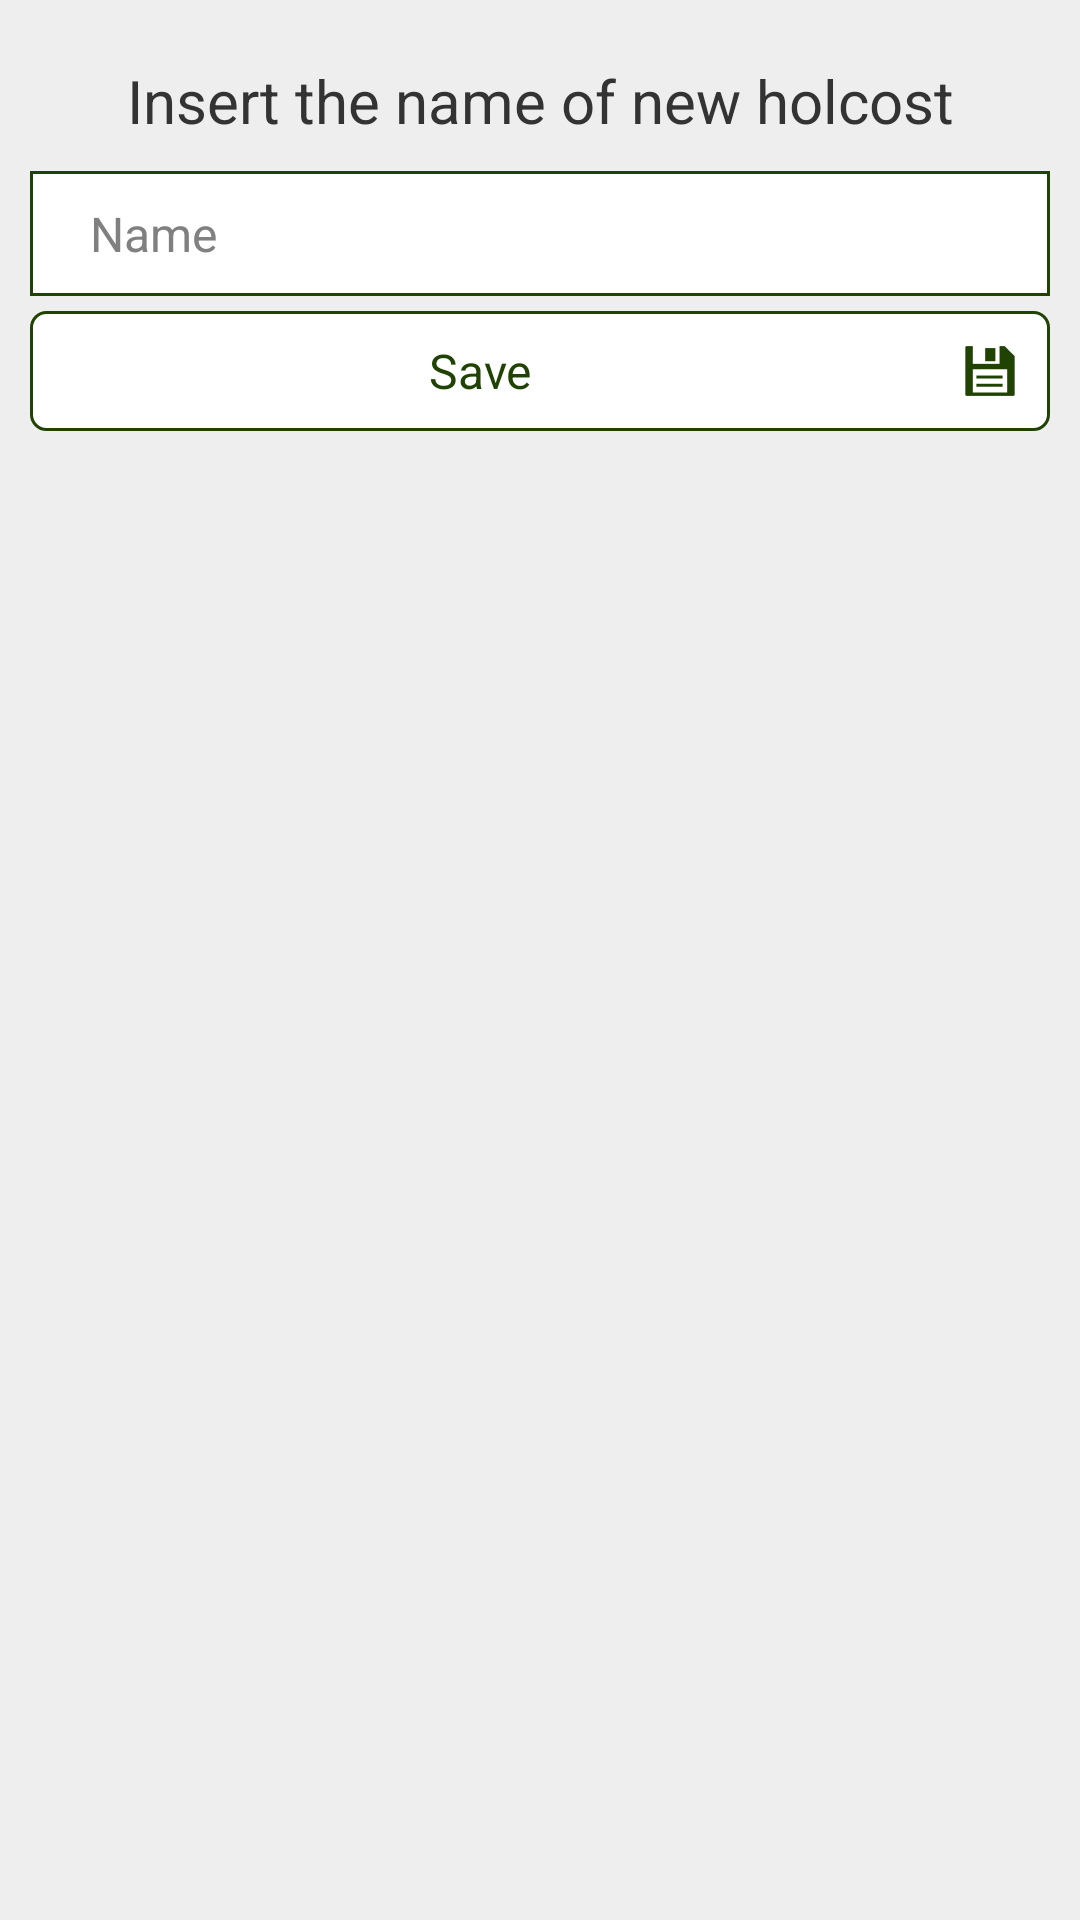

This screen was rendered from an Android layout file. Write that file and the resources it references.
<!-- AndroidManifest.xml: application theme holcost_theme -->
<!-- res/layout/activity_create_holcost.xml -->
<?xml version="1.0" encoding="utf-8"?>

<LinearLayout xmlns:android="http://schemas.android.com/apk/res/android"
    style="@style/activity_background"
    android:layout_width="match_parent"
    android:layout_height="match_parent"
    android:orientation="vertical" >

    <TextView
        style="@style/title_text"
        android:layout_width="match_parent"
        android:layout_height="wrap_content"
        android:text="@string/create_holcost_insert_name" />

    <EditText
        android:id="@+id/holcostName"
        style="@style/input"
        android:layout_width="match_parent"
        android:layout_height="wrap_content"
        android:hint="@string/holcost_name"
        android:inputType="text"
        android:maxLength="255" />

    <Button
        android:id="@+id/createHolcostButton"
        style="@style/button"
        android:layout_width="match_parent"
        android:layout_height="wrap_content"
        android:drawableRight="@drawable/ic_content_save"
        android:text="@string/holcost_save" />

    <TextView
        android:id="@+id/listHolcostTitle"
        style="@style/title_text"
        android:layout_width="match_parent"
        android:layout_height="wrap_content"
        android:text="@string/list_holcost_title"
        android:visibility="gone" />

    <ListView
        android:id="@+id/listHolcost"
        android:layout_width="match_parent"
        android:layout_height="match_parent"
        android:visibility="gone" >
    </ListView>

</LinearLayout>
<!-- resources referenced by this layout -->
<resources>
  <string name="create_holcost_insert_name">Insert the name of new holcost</string>
  <string name="holcost_name">Name</string>
  <string name="holcost_save">Save</string>
  <string name="list_holcost_title">or select an existing one</string>
  <style name="activity_background">
          <item name="android:padding">10dp</item>
          <item name="android:background">@color/gray</item>
      </style>
  <style name="button">
          <item name="android:layout_width">match_parent</item>
          <item name="android:layout_height">wrap_content</item>
          
          <item name="android:textColor">@color/green</item>
          <item name="android:gravity">center</item>
          <item name="android:textSize">16sp</item>
          <item name="android:textStyle">normal</item>
          <item name="android:background">@drawable/background_button</item>
      </style>
  <style name="input">
          <item name="android:textColor">@color/black</item>
          <item name="android:textSize">16sp</item>
          <item name="android:background">@drawable/background_input</item>
      </style>
  <style name="title_text">
          <item name="android:layout_width">match_parent</item>
          <item name="android:layout_height">wrap_content</item>
          
          <item name="android:textColor">@color/black</item>
          <item name="android:gravity">center</item>
          <item name="android:textSize">20sp</item>
          <item name="android:paddingTop">10dp</item>
          <item name="android:paddingBottom">10dp</item>
      </style>
  <style name="holcost_theme" parent="@android:style/Theme.Holo.Light.DarkActionBar">
          <item name="android:actionBarStyle">@style/action_bar</item>
          <item name="android:actionBarItemBackground">@drawable/background_action_bar_item</item>
      </style>
  <color name="gray">#EEEEEE</color>
  <color name="green">#204303</color>
  <color name="black">#333333</color>
  <!-- drawable background_input (drawable) -->
  <?xml version="1.0" encoding="utf-8"?>
  
  <shape xmlns:android="http://schemas.android.com/apk/res/android" >
  
      <solid android:color="@color/white" />
  
      <stroke
          android:width="1dp"
          android:color="@color/green" />
  
      <padding
          android:bottom="10dp"
          android:left="20dp"
          android:right="20dp"
          android:top="10dp" />
  
  </shape>
  <style name="action_bar" parent="@android:style/Widget.Holo.Light.ActionBar.Solid.Inverse">
          <item name="android:background">@color/green</item>
      </style>
  <!-- drawable background_action_bar_item (drawable) -->
  <?xml version="1.0" encoding="utf-8"?>
  
  <selector xmlns:android="http://schemas.android.com/apk/res/android">
  
      <item android:state_pressed="false">
          <shape android:shape="rectangle">
              <solid android:color="@color/green" />
          </shape>
      </item>
      <item android:state_pressed="true">
          <shape android:shape="rectangle">
  			<solid android:color="@color/translucent_white"/>
  		</shape>
  	</item>
  
  </selector>
  <color name="translucent_green">#22204303</color>
  <color name="white">#FFFFFF</color>
  <color name="translucent_white">#AAFFFFFF</color>
</resources>
